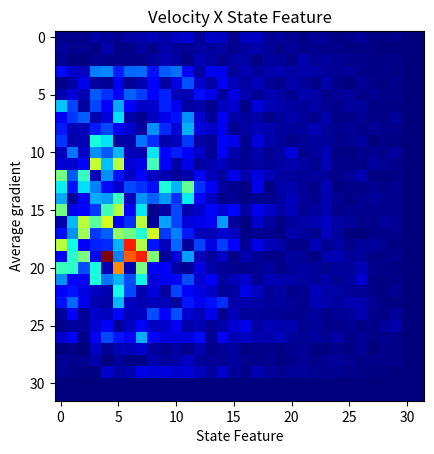
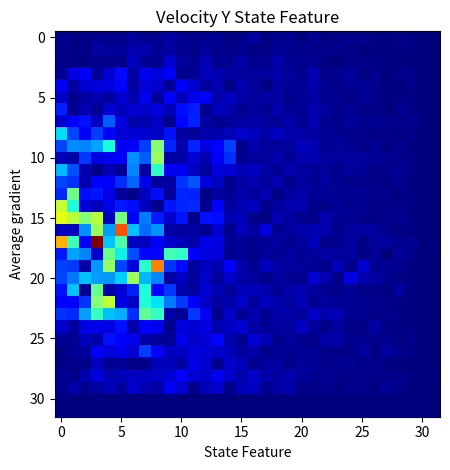
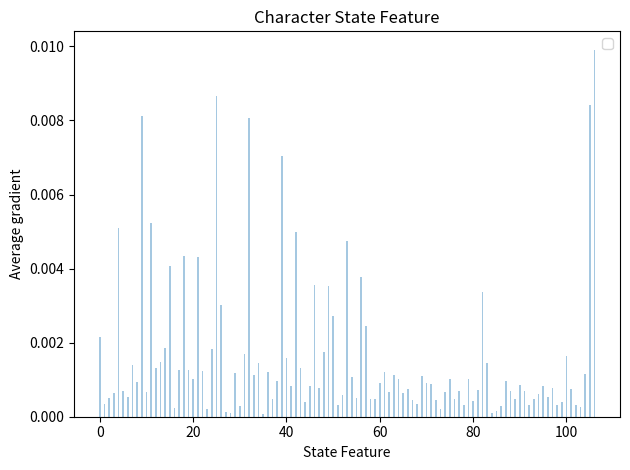

Python code for these plots, in order:

"""
Bar chart demo with pairs of bars grouped for easy comparison.
"""
from mpl_toolkits.mplot3d import Axes3D
import numpy as np
import matplotlib.pyplot as plt
import matplotlib.colors as colors
import matplotlib.cm as cm

bar_width = 0.35
terrain_shape = [32,32]
opacity = 0.4

grad = [5.32980448e-05, 5.70840421e-05, 3.91542671e-05, 1.40217424e-04,
        1.13397153e-04, 7.59279574e-05, 1.48370003e-04, 1.79940413e-04,
        2.16309287e-04, 1.73614448e-04, 2.64134229e-04, 3.18901235e-04,
        1.14300594e-04, 2.96843646e-04, 2.76675506e-04, 6.67087515e-05,
        2.57161504e-04, 2.54433311e-04, 9.38530429e-05, 1.13769645e-04,
        7.88556572e-05, 4.46248268e-05, 1.04513922e-04, 1.02636295e-04,
        2.11947063e-05, 5.67519819e-05, 8.92480966e-05, 1.91589297e-05,
        2.46990003e-05, 4.37672788e-05, 0.00000000e+00, 0.00000000e+00,
        1.05848354e-04, 8.57498526e-05, 7.74037035e-05, 2.40306599e-05,
        1.77451439e-04, 5.00584647e-05, 3.56434139e-05, 1.23646591e-04,
        6.11239448e-05, 1.88715130e-04, 1.19028053e-04, 1.01633959e-04,
        1.30021188e-04, 1.27096617e-04, 1.48809631e-04, 7.92009741e-05,
        1.32135814e-04, 1.85614495e-04, 1.01780795e-04, 3.58699908e-05,
        1.06198386e-04, 4.94152700e-05, 8.41774454e-05, 6.95724229e-05,
        6.66807900e-05, 2.52683840e-05, 2.52977279e-05, 3.32659438e-05,
        1.64043850e-05, 1.27108497e-05, 0.00000000e+00, 0.00000000e+00,
        7.64001670e-05, 3.21262341e-05, 1.38920268e-05, 8.71596712e-05,
        5.59190739e-05, 6.25432076e-05, 6.88273212e-05, 5.45950752e-05,
        1.26686966e-04, 2.06675861e-04, 1.55948990e-04, 4.24719983e-05,
        2.26527292e-04, 1.52860812e-04, 5.41370682e-05, 1.56540089e-04,
        1.49043655e-04, 2.91421402e-05, 1.36997012e-04, 1.10322915e-04,
        5.00277674e-05, 1.78660121e-04, 1.02136677e-04, 1.26240921e-04,
        1.03926701e-04, 5.84347908e-05, 5.85939015e-05, 3.33350145e-05,
        3.60308222e-05, 4.16126277e-05, 0.00000000e+00, 0.00000000e+00,
        6.05135283e-04, 3.15093203e-04, 2.62368325e-04, 1.12117105e-03,
        1.16896327e-03, 6.88922184e-04, 1.02262932e-03, 1.04374602e-03,
        6.39558595e-04, 9.69631481e-04, 1.05549698e-03, 5.54145430e-04,
        1.41536060e-04, 4.41790879e-04, 4.26780462e-04, 1.20516997e-04,
        1.94755426e-04, 1.29858643e-04, 1.69034000e-04, 1.98981565e-04,
        1.45064652e-04, 1.58870782e-04, 1.61637348e-04, 9.58838136e-05,
        9.46035434e-05, 1.22300306e-04, 5.22127157e-05, 3.41704981e-05,
        4.19983153e-05, 2.45101673e-05, 0.00000000e+00, 0.00000000e+00,
        5.43212482e-05, 1.51615241e-04, 4.26862563e-04, 1.06938620e-04,
        8.78216451e-05, 4.49063315e-04, 7.20125900e-05, 2.04118405e-04,
        5.62801957e-04, 1.55003421e-04, 3.92559654e-04, 9.24233580e-04,
        3.09178780e-04, 1.67980630e-04, 4.66796337e-04, 2.29613317e-04,
        1.42434234e-04, 2.44829454e-04, 9.24205669e-05, 6.47360357e-05,
        1.71722888e-04, 1.08941538e-04, 4.66098390e-05, 2.09105812e-04,
        4.02265214e-05, 1.26982850e-05, 9.27373549e-05, 5.06522811e-05,
        2.89853306e-05, 6.29143542e-05, 0.00000000e+00, 0.00000000e+00,
        1.90882405e-04, 3.63509287e-04, 2.06716417e-04, 9.58528661e-04,
        7.70916697e-04, 5.43098256e-04, 9.82609927e-04, 8.40673514e-04,
        5.45236864e-04, 7.02937832e-04, 2.20736372e-04, 1.97144196e-04,
        6.13708689e-04, 4.07450338e-04, 1.25109058e-04, 3.79488309e-04,
        2.02922558e-04, 9.32330222e-05, 2.02867464e-04, 1.57562405e-04,
        7.03081023e-05, 1.85116034e-04, 1.42453689e-04, 5.87495197e-05,
        1.00561629e-04, 1.13199880e-04, 4.66714118e-05, 7.05122875e-05,
        3.77801989e-05, 4.23597012e-05, 0.00000000e+00, 0.00000000e+00,
        1.43316726e-03, 8.75075231e-04, 1.24451806e-04, 8.72281438e-04,
        5.50047786e-04, 1.30532170e-03, 5.16050495e-04, 2.88556010e-04,
        3.11326643e-04, 7.11570086e-04, 4.45291051e-04, 1.40566815e-04,
        1.79306546e-04, 6.43862732e-05, 2.63692025e-04, 3.07363749e-04,
        3.59631485e-05, 3.53509589e-04, 2.10461454e-04, 1.83710959e-04,
        1.25292354e-04, 1.21076926e-04, 1.52556138e-04, 8.08380428e-05,
        6.88275177e-05, 1.15007308e-04, 1.15662311e-04, 1.77735583e-05,
        4.05017454e-05, 3.37461315e-05, 0.00000000e+00, 0.00000000e+00,
        4.83223790e-04, 8.01698479e-04, 9.73774469e-04, 2.00700917e-04,
        3.77980934e-04, 1.55257178e-03, 1.72422049e-04, 7.32331464e-05,
        2.75925209e-04, 4.30005137e-04, 6.32905168e-04, 1.19936443e-03,
        3.17080034e-04, 1.18042699e-04, 4.87507117e-04, 1.60116178e-04,
        1.25789345e-04, 1.74819521e-04, 4.38522511e-05, 1.10166664e-04,
        1.60868804e-04, 1.10620633e-04, 6.15422541e-05, 1.83881086e-04,
        3.62013707e-05, 4.54310721e-05, 9.60015532e-05, 4.85564487e-05,
        4.98897280e-05, 1.12679139e-04, 0.00000000e+00, 0.00000000e+00,
        6.82319631e-04, 2.21211696e-04, 2.19903988e-04, 6.78486249e-04,
        8.91957898e-04, 4.51631233e-04, 3.24236142e-04, 1.24401893e-04,
        1.19861611e-03, 7.35877315e-04, 3.39986553e-04, 1.34290382e-03,
        3.55192664e-04, 2.96881335e-04, 4.45726007e-04, 9.17747311e-05,
        1.40835633e-04, 2.12306317e-04, 1.79527517e-04, 1.16950512e-04,
        1.19954500e-04, 1.25149672e-04, 2.16593471e-04, 1.05444095e-04,
        7.54214416e-05, 8.91279706e-05, 3.50680821e-05, 9.72688431e-05,
        5.83523797e-05, 6.72357928e-05, 0.00000000e+00, 0.00000000e+00,
        7.88802281e-04, 2.00318143e-04, 2.17424924e-04, 1.71417231e-03,
        1.57015992e-03, 1.31064502e-04, 1.58393319e-04, 1.07936363e-03,
        7.63189048e-04, 1.77797221e-04, 2.43838775e-04, 8.19329405e-04,
        1.55896967e-04, 9.76620649e-05, 5.27373573e-04, 4.19037795e-04,
        8.46480034e-05, 3.61852057e-04, 1.76794056e-04, 1.05182815e-04,
        5.68785144e-05, 9.40328173e-05, 1.38545482e-04, 1.32960573e-04,
        6.68098946e-05, 7.79239417e-05, 1.25532824e-04, 1.56179303e-05,
        4.40359545e-05, 3.34577853e-05, 0.00000000e+00, 0.00000000e+00,
        2.45439063e-04, 1.08375156e-03, 2.75702158e-04, 1.19667954e-03,
        9.56007163e-04, 1.38142600e-03, 2.13163861e-04, 2.06514436e-04,
        1.57785835e-03, 5.10478800e-04, 6.88567699e-04, 4.70650673e-04,
        2.98497180e-04, 1.03486025e-04, 5.18125831e-04, 1.78632181e-04,
        8.21632348e-05, 1.86179182e-04, 7.36732109e-05, 1.42610807e-04,
        3.72308772e-04, 6.34156895e-05, 1.15455354e-04, 2.12429033e-04,
        3.03401466e-05, 2.58281198e-05, 6.36542172e-05, 7.40059404e-05,
        5.78984836e-05, 1.32022775e-04, 0.00000000e+00, 0.00000000e+00,
        3.38825834e-04, 2.97029183e-04, 5.93069941e-04, 2.63625965e-03,
        1.41804165e-03, 2.58890772e-03, 3.39994120e-04, 4.09638771e-04,
        1.94231456e-03, 5.25064534e-04, 1.50640903e-04, 4.07481624e-04,
        1.29272070e-04, 1.99856193e-04, 2.50601064e-04, 1.33415160e-04,
        9.58831806e-05, 1.46102786e-04, 1.20578246e-04, 1.48432242e-04,
        1.83260840e-04, 1.47662984e-04, 8.42915833e-05, 2.20679867e-04,
        6.95217459e-05, 6.17288169e-05, 3.63469335e-05, 1.17508098e-04,
        7.63069329e-05, 6.27141271e-05, 0.00000000e+00, 0.00000000e+00,
        2.19542766e-03, 9.58225166e-04, 1.86000695e-03, 2.26145377e-04,
        1.19690585e-03, 6.38141355e-04, 2.79995380e-04, 5.16140950e-04,
        2.48542725e-04, 1.99417686e-04, 1.04353712e-04, 1.67838152e-04,
        5.28207573e-04, 2.40846028e-04, 1.28862492e-04, 4.24016413e-04,
        1.95327317e-04, 3.85149790e-04, 2.10999133e-04, 1.38340620e-04,
        1.10320230e-04, 9.99412441e-05, 1.26370214e-04, 1.09162916e-04,
        3.76972421e-05, 9.20594684e-05, 1.94177817e-04, 2.55266041e-05,
        3.44293767e-05, 2.38274351e-05, 0.00000000e+00, 0.00000000e+00,
        1.61426375e-03, 6.45080581e-04, 1.55694119e-03, 1.12855912e-03,
        5.99047286e-04, 3.00684711e-04, 8.87262635e-04, 7.77592824e-04,
        6.18608959e-04, 1.71773683e-03, 1.36237079e-03, 2.10925145e-03,
        7.85836193e-04, 4.62528056e-04, 1.55278496e-04, 8.55636172e-05,
        3.42927196e-05, 4.03688813e-04, 3.25003930e-05, 1.59573363e-04,
        1.92385036e-04, 9.47422304e-05, 4.99939633e-05, 2.16817862e-04,
        2.49297391e-05, 4.49767467e-05, 5.15696956e-05, 7.03174228e-05,
        4.16297735e-05, 8.40970897e-05, 0.00000000e+00, 0.00000000e+00,
        1.29779766e-03, 9.14549819e-05, 4.69983352e-04, 1.31857989e-03,
        1.24761136e-03, 1.89003802e-03, 2.52819882e-04, 1.19407533e-03,
        9.93446331e-04, 1.24156789e-03, 7.84550793e-04, 1.60522142e-03,
        5.76747756e-04, 2.74790684e-04, 6.56002376e-05, 9.66090083e-05,
        3.64186817e-05, 7.86273813e-05, 7.24648417e-05, 1.35248672e-04,
        2.47867923e-04, 1.15476767e-04, 6.67551503e-05, 1.92875959e-04,
        7.32774715e-05, 2.13529493e-05, 7.18034426e-05, 1.18817763e-04,
        8.34682578e-05, 8.16355241e-05, 0.00000000e+00, 0.00000000e+00,
        2.17736722e-03, 4.13798058e-04, 5.90912532e-04, 8.13463237e-04,
        1.93208188e-03, 2.54370575e-03, 5.36239182e-04, 1.59225450e-03,
        6.65338157e-05, 1.56803493e-04, 8.80513398e-04, 1.94918699e-04,
        3.09062685e-04, 5.86307084e-04, 3.34579236e-04, 5.90724754e-04,
        1.49646628e-04, 4.30147134e-04, 2.82268476e-04, 1.69851148e-04,
        2.39547371e-04, 9.13825133e-05, 1.39046926e-04, 2.00777591e-04,
        5.34018000e-05, 8.30514400e-05, 8.23296577e-05, 7.19842064e-05,
        7.95818050e-05, 7.45877842e-05, 0.00000000e+00, 0.00000000e+00,
        1.77322087e-04, 1.38308387e-03, 2.58364319e-03, 2.05605500e-03,
        2.74299039e-03, 4.85941418e-04, 7.71919906e-04, 2.58212374e-03,
        9.81326884e-05, 1.28247146e-03, 8.71821365e-04, 3.54168413e-04,
        4.09708940e-04, 4.73603897e-04, 1.24515907e-03, 1.26206462e-04,
        3.47651840e-05, 3.06079863e-04, 1.32770147e-04, 5.02381663e-05,
        1.17057498e-04, 1.57736082e-04, 1.89602113e-04, 2.77571933e-04,
        1.48996492e-04, 1.19550474e-04, 5.39485081e-05, 6.56965785e-05,
        1.10233086e-04, 9.87759049e-05, 0.00000000e+00, 0.00000000e+00,
        6.17314363e-04, 1.20840571e-03, 2.43988447e-03, 8.14703759e-04,
        9.83223901e-04, 2.37581623e-03, 2.17992859e-03, 1.75316480e-03,
        2.72476627e-03, 8.20187503e-04, 1.12966727e-03, 6.70663489e-04,
        2.48237367e-04, 2.15578548e-04, 3.30041308e-04, 2.65390787e-04,
        3.97728909e-05, 8.69832220e-05, 8.08983241e-05, 2.60856523e-05,
        1.61664211e-04, 1.06887463e-04, 8.22950824e-05, 2.61940295e-04,
        1.31268229e-04, 1.47724422e-05, 1.41502651e-05, 4.82978139e-05,
        4.11425826e-05, 5.41226691e-05, 0.00000000e+00, 0.00000000e+00,
        2.58391327e-03, 1.66604260e-03, 4.86897916e-04, 7.03015598e-04,
        7.48348772e-04, 1.35267444e-03, 3.93749075e-03, 2.52839201e-03,
        6.54876698e-04, 2.33517247e-04, 1.02400198e-03, 1.05261555e-04,
        8.48999014e-04, 3.95472482e-04, 8.36548745e-04, 5.65612339e-04,
        9.41631224e-05, 4.14834154e-04, 2.28630684e-04, 1.80400719e-04,
        6.31719813e-05, 5.56189370e-05, 2.13309904e-04, 7.96947133e-05,
        1.47555300e-04, 6.87532738e-05, 1.19352459e-04, 1.33016365e-04,
        7.62910422e-05, 3.46853340e-05, 0.00000000e+00, 0.00000000e+00,
        5.42627473e-04, 1.79900194e-03, 2.24013091e-03, 4.67685983e-04,
        4.48472239e-03, 1.12735038e-03, 3.62803158e-03, 3.92796751e-03,
        2.26345053e-03, 1.20300436e-04, 3.56797769e-04, 1.25405565e-03,
        2.43714603e-04, 1.10943482e-04, 2.96609447e-04, 5.08338708e-05,
        1.87981495e-04, 9.13281110e-05, 5.11182407e-05, 6.57550336e-05,
        1.33840294e-04, 1.00308454e-04, 3.00769061e-05, 1.91192259e-04,
        2.27187382e-04, 1.10919929e-04, 1.12782676e-04, 4.16423645e-05,
        4.35508191e-05, 5.31547703e-05, 0.00000000e+00, 0.00000000e+00,
        1.87827891e-03, 1.81751687e-03, 9.10015835e-04, 1.68260664e-03,
        2.09406775e-04, 3.40400636e-03, 2.08838610e-04, 2.22641649e-03,
        4.86409815e-04, 5.14443615e-04, 1.41271463e-04, 1.03285500e-04,
        3.83715698e-04, 1.62752054e-04, 9.90409026e-05, 8.05489981e-05,
        5.62626956e-05, 8.40866487e-05, 1.26134444e-04, 4.49923718e-05,
        1.16590942e-04, 1.34059286e-04, 1.12532245e-04, 7.30702814e-05,
        1.22171463e-04, 1.06223415e-04, 2.16341097e-04, 6.02921864e-05,
        4.51872656e-05, 3.38731916e-05, 0.00000000e+00, 0.00000000e+00,
        1.19157007e-03, 5.71592886e-04, 4.56767739e-04, 1.73425698e-03,
        1.07890519e-03, 1.36249443e-03, 8.97432619e-04, 1.66030216e-03,
        3.65964748e-04, 4.51292755e-04, 5.61231631e-04, 9.04077897e-04,
        3.18167615e-04, 4.77036898e-04, 1.38153831e-04, 2.23713272e-04,
        2.94344034e-04, 1.00217032e-04, 2.10264465e-04, 1.79475028e-04,
        1.62220094e-04, 1.31517008e-04, 1.18284806e-04, 1.69935622e-04,
        7.59182003e-05, 1.29674590e-04, 3.30607087e-04, 1.98758189e-05,
        3.49404108e-05, 3.52330571e-05, 0.00000000e+00, 0.00000000e+00,
        5.68319054e-04, 6.33252668e-04, 3.89427674e-04, 2.72574893e-04,
        1.85932469e-04, 1.67599262e-03, 8.84115114e-04, 1.90589039e-04,
        3.66770226e-04, 1.57459304e-04, 8.65182839e-04, 4.93116502e-04,
        3.99312848e-04, 2.96391780e-04, 1.08490058e-04, 1.48168721e-04,
        4.11242887e-04, 2.54004699e-04, 9.27929068e-05, 1.51524320e-04,
        6.12211734e-05, 8.59447246e-05, 2.31135200e-04, 1.73774417e-04,
        1.51928907e-04, 8.90890587e-05, 8.93098331e-05, 4.48227474e-05,
        3.18499551e-05, 7.73429419e-05, 0.00000000e+00, 0.00000000e+00,
        6.36026554e-04, 1.02975313e-03, 4.50842432e-04, 1.85147757e-04,
        1.56231312e-04, 1.37200987e-03, 2.50037818e-04, 2.03219621e-04,
        2.41782778e-04, 2.19906738e-04, 1.12781257e-04, 6.53974945e-04,
        4.51701169e-04, 6.21253799e-04, 7.60405383e-04, 1.85169862e-04,
        1.90793828e-04, 1.67698890e-04, 1.08201988e-04, 1.26254134e-04,
        9.66456137e-05, 6.00343737e-05, 2.18104789e-04, 1.86003293e-04,
        1.32881556e-04, 1.95210450e-04, 1.82045798e-04, 8.94262048e-05,
        2.76854462e-05, 2.56439016e-05, 0.00000000e+00, 0.00000000e+00,
        1.05698353e-04, 4.95856744e-04, 9.94459260e-05, 2.82295077e-04,
        2.61382636e-04, 5.84412017e-04, 2.31806713e-04, 2.48560711e-04,
        9.09853610e-04, 5.32458362e-04, 9.12233372e-04, 3.20364401e-04,
        2.37719316e-04, 4.28471423e-04, 8.59086795e-05, 2.20231363e-04,
        1.15612216e-04, 1.08185857e-04, 1.03113976e-04, 1.01099446e-04,
        7.47451340e-05, 8.09495396e-05, 1.27185180e-04, 4.56653252e-05,
        9.92210698e-05, 1.15016446e-04, 1.96984314e-04, 6.08328046e-05,
        3.37418278e-05, 1.05691026e-04, 0.00000000e+00, 0.00000000e+00,
        5.66811541e-05, 1.31743727e-04, 1.11271285e-04, 3.23358545e-04,
        4.97951463e-04, 8.87453789e-05, 2.67979864e-04, 4.96952387e-04,
        2.77823856e-04, 3.14355479e-04, 4.85540979e-04, 1.66203434e-04,
        2.10768878e-04, 9.28266963e-05, 1.59928211e-04, 3.18175938e-04,
        4.09477274e-04, 1.33041307e-04, 2.21909664e-04, 1.87824728e-04,
        2.01337971e-04, 7.05794955e-05, 1.19254910e-04, 6.95567869e-05,
        6.97881333e-05, 7.12720503e-05, 4.87455400e-05, 5.17663793e-05,
        1.13498892e-04, 1.78484624e-04, 0.00000000e+00, 0.00000000e+00,
        3.06823291e-04, 5.03812509e-04, 4.12834124e-05, 4.52128064e-04,
        8.76300444e-04, 6.48825197e-04, 5.16608008e-04, 1.31573959e-03,
        5.11476304e-04, 3.85268650e-04, 3.58996680e-04, 3.83654580e-04,
        5.96352445e-04, 8.45540562e-05, 4.73769032e-04, 2.24761665e-04,
        2.78649182e-04, 1.83953845e-04, 1.85635363e-04, 2.56097061e-04,
        1.09232220e-04, 9.10622257e-05, 1.25700972e-04, 7.03457117e-05,
        1.69105289e-04, 6.19522543e-05, 9.71859699e-05, 4.59130169e-05,
        6.40869912e-05, 3.67038956e-05, 0.00000000e+00, 0.00000000e+00,
        1.66295140e-05, 3.20652143e-05, 1.38112355e-05, 2.69892160e-04,
        8.17422333e-05, 2.25412528e-04, 2.41219590e-04, 2.88840180e-04,
        1.25563252e-04, 8.46818730e-05, 1.40694945e-04, 5.42352645e-05,
        1.82321455e-04, 5.04629097e-05, 9.11074749e-05, 1.35803202e-04,
        3.46789166e-05, 6.58421632e-05, 5.53354403e-05, 2.81629746e-05,
        7.36451693e-05, 1.02177342e-04, 2.26946759e-05, 2.75691345e-05,
        6.27627014e-05, 3.15187026e-05, 9.64380961e-05, 1.44936412e-05,
        3.87972650e-05, 4.14781825e-05, 0.00000000e+00, 0.00000000e+00,
        1.02816157e-04, 6.41878141e-05, 7.99876143e-05, 1.88134218e-04,
        1.72093187e-05, 1.07564731e-04, 4.45805817e-05, 4.39016694e-05,
        1.81353840e-04, 1.09123081e-04, 1.67042221e-04, 2.66560470e-04,
        1.09120163e-04, 9.49948735e-05, 8.07747347e-05, 1.30144908e-04,
        7.18913579e-05, 6.13397642e-05, 7.87681929e-05, 3.22783781e-05,
        6.20125138e-05, 9.55782234e-05, 3.71967653e-05, 9.56559670e-05,
        1.21628662e-04, 7.22693949e-05, 4.86812096e-05, 4.97617802e-05,
        4.79429400e-05, 3.66714994e-05, 0.00000000e+00, 0.00000000e+00,
        7.01281024e-05, 6.10848510e-05, 2.65532399e-05, 3.36031553e-05,
        2.98349536e-04, 1.52459485e-04, 1.99892471e-04, 4.06130741e-04,
        3.62975465e-04, 3.51158233e-04, 3.23280750e-04, 3.49335663e-04,
        2.42921175e-04, 1.32265792e-04, 3.14569130e-04, 1.08429020e-04,
        5.63448593e-05, 1.97760601e-04, 1.05232437e-04, 7.09485685e-05,
        1.12520567e-04, 1.08109409e-04, 8.68632997e-05, 8.33367158e-05,
        8.25035022e-05, 5.87270151e-05, 3.88538501e-05, 3.28928036e-05,
        2.45382398e-05, 8.72018518e-06, 0.00000000e+00, 0.00000000e+00,
        0.00000000e+00, 0.00000000e+00, 0.00000000e+00, 0.00000000e+00,
        0.00000000e+00, 0.00000000e+00, 0.00000000e+00, 0.00000000e+00,
        0.00000000e+00, 0.00000000e+00, 0.00000000e+00, 0.00000000e+00,
        0.00000000e+00, 0.00000000e+00, 0.00000000e+00, 0.00000000e+00,
        0.00000000e+00, 0.00000000e+00, 0.00000000e+00, 0.00000000e+00,
        0.00000000e+00, 0.00000000e+00, 0.00000000e+00, 0.00000000e+00,
        0.00000000e+00, 0.00000000e+00, 0.00000000e+00, 0.00000000e+00,
        0.00000000e+00, 0.00000000e+00, 0.00000000e+00, 0.00000000e+00,
        0.00000000e+00, 0.00000000e+00, 0.00000000e+00, 0.00000000e+00,
        0.00000000e+00, 0.00000000e+00, 0.00000000e+00, 0.00000000e+00,
        0.00000000e+00, 0.00000000e+00, 0.00000000e+00, 0.00000000e+00,
        0.00000000e+00, 0.00000000e+00, 0.00000000e+00, 0.00000000e+00,
        0.00000000e+00, 0.00000000e+00, 0.00000000e+00, 0.00000000e+00,
        0.00000000e+00, 0.00000000e+00, 0.00000000e+00, 0.00000000e+00,
        0.00000000e+00, 0.00000000e+00, 0.00000000e+00, 0.00000000e+00,
        0.00000000e+00, 0.00000000e+00, 0.00000000e+00, 0.00000000e+00,
        9.74537907e-05, 4.37018753e-05, 8.19259731e-05, 9.05880370e-05,
        8.75595579e-05, 1.04212690e-04, 2.10429062e-04, 1.11251218e-04,
        1.27341875e-04, 2.37790911e-04, 1.19725250e-04, 8.70560689e-05,
        1.37427633e-04, 1.63500896e-04, 5.23435483e-05, 8.25189345e-05,
        2.18981339e-04, 5.00773822e-05, 1.14593204e-04, 1.18494470e-04,
        2.70273104e-05, 1.16242787e-04, 4.84217817e-05, 5.80958877e-05,
        1.09971952e-04, 6.66518390e-05, 4.59603543e-05, 4.29280990e-05,
        6.38512138e-05, 3.31152551e-05, 0.00000000e+00, 0.00000000e+00,
        7.75936205e-05, 3.59188452e-05, 7.51084008e-05, 2.30829013e-04,
        1.68453713e-04, 1.41969387e-04, 2.92082783e-04, 2.82107299e-04,
        1.46922714e-04, 2.18113957e-04, 1.11308087e-04, 9.92131172e-05,
        1.75285080e-04, 8.80574298e-05, 6.87862921e-05, 1.38738120e-04,
        4.30051950e-05, 6.85164778e-05, 1.45037004e-04, 1.29331180e-04,
        6.34170283e-05, 7.36615621e-05, 1.07724845e-04, 1.06200408e-04,
        3.65823762e-05, 2.02691826e-05, 4.98448208e-05, 2.36067863e-05,
        4.57017995e-05, 2.99961757e-05, 0.00000000e+00, 0.00000000e+00,
        7.54271387e-05, 3.36817284e-05, 2.78258158e-05, 9.10180606e-05,
        6.21911313e-05, 6.94381233e-05, 4.12819703e-04, 1.21540463e-04,
        9.02219253e-05, 5.05678821e-04, 1.95068016e-04, 1.22182886e-04,
        3.47689231e-04, 1.27188250e-04, 1.23173886e-04, 2.50168290e-04,
        9.03725740e-05, 1.30927525e-04, 2.70867196e-04, 1.12482427e-04,
        9.66792722e-05, 1.33361784e-04, 4.24377758e-05, 2.62526028e-05,
        7.42480333e-05, 5.87477371e-05, 5.39231514e-05, 4.03020822e-05,
        1.05309591e-05, 1.68013194e-05, 0.00000000e+00, 0.00000000e+00,
        1.17691627e-04, 6.24131237e-04, 8.64920730e-04, 1.53139830e-04,
        5.47769247e-04, 9.64929059e-04, 2.34883904e-04, 7.00636359e-04,
        5.69325173e-04, 7.25098827e-04, 8.60340806e-05, 1.54273512e-04,
        3.62712104e-04, 3.21208587e-04, 2.03450458e-04, 1.77930880e-04,
        2.12306608e-04, 2.13930136e-04, 2.64373259e-04, 1.83863332e-04,
        1.17700700e-04, 3.27004353e-04, 6.61614249e-05, 1.35676484e-04,
        1.73088425e-04, 4.07541193e-05, 1.05196617e-04, 2.29736706e-05,
        9.69643588e-05, 6.77328135e-05, 0.00000000e+00, 0.00000000e+00,
        7.38694391e-04, 2.37290689e-04, 4.95351269e-04, 5.67792100e-04,
        5.98581275e-04, 9.41034872e-04, 2.36070293e-04, 5.54541650e-04,
        4.92052583e-04, 1.59505013e-04, 8.30382691e-04, 5.05600823e-04,
        1.93344997e-04, 3.21424828e-04, 8.24887247e-05, 3.22827051e-04,
        1.70129832e-04, 4.86706522e-05, 2.07321151e-04, 1.40439864e-04,
        1.40063567e-04, 2.53328122e-04, 1.62302982e-04, 6.78740762e-05,
        1.52043111e-04, 1.51260567e-04, 8.61401277e-05, 4.41863449e-05,
        2.58356940e-05, 5.64420880e-05, 0.00000000e+00, 0.00000000e+00,
        4.50873777e-04, 1.17990196e-04, 2.01741437e-04, 3.06124304e-04,
        2.10273502e-04, 5.17735200e-04, 2.91756034e-04, 6.85388164e-04,
        1.86817037e-04, 8.37695785e-04, 3.76675831e-04, 6.72542723e-04,
        7.93065294e-04, 2.93333112e-04, 3.81658407e-04, 2.75877159e-04,
        1.88843231e-04, 2.39114976e-04, 2.49143864e-04, 8.91540185e-05,
        1.42259843e-04, 2.05940771e-04, 1.15048126e-04, 1.17289455e-04,
        7.76613160e-05, 1.46699327e-04, 6.81550082e-05, 3.46322740e-05,
        3.49103466e-05, 5.07656623e-05, 0.00000000e+00, 0.00000000e+00,
        1.11116807e-03, 1.34820337e-04, 3.21403844e-04, 1.56808557e-04,
        5.13241917e-04, 3.66288237e-04, 5.49165939e-04, 4.64509474e-04,
        5.84296009e-04, 3.42895190e-04, 9.89034306e-04, 1.10758899e-03,
        9.09593728e-05, 3.85380816e-04, 2.85237242e-04, 1.26960062e-04,
        2.02813593e-04, 1.26354193e-04, 3.00057494e-04, 1.27777617e-04,
        1.53089204e-04, 2.82766210e-04, 1.99140472e-04, 9.88069442e-05,
        1.44945050e-04, 6.72117385e-05, 6.38194178e-05, 2.41351645e-05,
        1.24476908e-04, 6.77368516e-05, 0.00000000e+00, 0.00000000e+00,
        4.77878697e-04, 8.68757546e-04, 1.01354322e-03, 4.26466635e-04,
        1.54564646e-03, 5.91071963e-04, 3.00899701e-04, 3.30276031e-04,
        4.37701034e-04, 1.12023481e-04, 9.32277762e-04, 1.13510236e-03,
        2.12982530e-04, 1.30643675e-04, 1.71865569e-04, 2.49444362e-04,
        2.27268829e-04, 1.82585834e-04, 1.61734220e-04, 2.69436947e-04,
        1.34983842e-04, 2.88629963e-04, 1.16591815e-04, 9.66267107e-05,
        1.74957255e-04, 1.36768285e-04, 1.38689007e-04, 9.12089890e-05,
        5.57147941e-05, 9.62667327e-05, 0.00000000e+00, 0.00000000e+00,
        2.44704681e-03, 1.37510651e-03, 7.35470268e-04, 1.31125445e-03,
        8.13696417e-04, 5.44504263e-04, 5.30950085e-04, 5.11121470e-04,
        4.38519113e-04, 1.01816771e-03, 2.10619633e-04, 1.62447905e-04,
        2.89869902e-04, 2.89115967e-04, 3.42150597e-04, 4.60442185e-04,
        3.64619831e-04, 2.59101333e-04, 4.32034169e-04, 2.68295349e-04,
        2.62386049e-04, 1.98819253e-04, 1.45251935e-04, 1.31726265e-04,
        8.54321188e-05, 8.56238039e-05, 4.17979936e-05, 5.58141401e-05,
        4.56635535e-05, 5.92010110e-05, 0.00000000e+00, 0.00000000e+00,
        1.37178577e-03, 1.88718748e-03, 1.82478386e-03, 2.04355898e-03,
        2.69486941e-03, 7.18389114e-04, 7.69146602e-04, 1.32699078e-03,
        3.65576008e-03, 1.14638312e-03, 2.79963715e-04, 1.15333742e-03,
        6.29626971e-04, 8.82835477e-04, 1.35725213e-03, 8.65590846e-05,
        3.31272953e-04, 1.93794811e-04, 1.67717721e-04, 2.09811144e-04,
        3.64266773e-04, 3.08685325e-04, 1.18815144e-04, 1.88272024e-04,
        1.36514689e-04, 5.62185814e-05, 1.40153046e-04, 5.07447076e-05,
        1.17734409e-04, 5.38583517e-05, 0.00000000e+00, 0.00000000e+00,
        3.42386425e-04, 2.64104485e-04, 1.29757950e-03, 6.32476178e-04,
        7.33685563e-04, 9.00798070e-04, 1.88856549e-03, 1.54734810e-03,
        3.80979176e-03, 2.01135350e-04, 2.54271057e-04, 5.10757556e-04,
        3.24483321e-04, 7.50251173e-04, 1.22032058e-03, 1.21443431e-04,
        1.67073536e-04, 1.87058555e-04, 2.59279623e-04, 1.59663774e-04,
        2.85563467e-04, 3.04083660e-04, 2.06581128e-04, 1.84639153e-04,
        1.96408932e-04, 1.92914973e-04, 1.39758704e-04, 1.13192946e-04,
        8.93891120e-05, 6.25480679e-05, 0.00000000e+00, 0.00000000e+00,
        2.19612196e-03, 1.45360606e-03, 2.99596286e-04, 8.64728936e-05,
        3.34926677e-04, 1.60357522e-04, 1.82572019e-03, 2.01112576e-04,
        2.89211702e-03, 7.30148400e-04, 7.37959286e-04, 4.42408345e-04,
        1.89736136e-04, 5.87245333e-04, 5.37970103e-04, 3.59830650e-04,
        3.97312193e-04, 2.67833559e-04, 1.51023458e-04, 2.84348265e-04,
        2.11578634e-04, 1.62534954e-04, 1.76375339e-04, 1.04295788e-04,
        1.72519329e-04, 1.45903919e-04, 4.85649362e-05, 1.00877522e-04,
        1.16623618e-04, 6.02035216e-05, 0.00000000e+00, 0.00000000e+00,
        1.38678530e-03, 1.22819643e-03, 2.76019593e-04, 8.87261180e-04,
        7.71037361e-04, 1.21783430e-03, 1.59462588e-03, 6.52304152e-04,
        1.81089476e-04, 2.39884059e-04, 1.23440300e-03, 1.48163887e-03,
        6.10720657e-04, 4.11125948e-04, 8.53485908e-05, 2.38889566e-04,
        3.24301305e-04, 1.73574925e-04, 2.80344568e-04, 9.88001702e-05,
        2.12348314e-04, 1.12765338e-04, 2.04187803e-04, 1.30663524e-04,
        8.30882200e-05, 8.66264454e-05, 5.66775998e-05, 3.35344412e-05,
        1.36085902e-04, 3.95256320e-05, 0.00000000e+00, 0.00000000e+00,
        1.17440370e-03, 3.44944838e-03, 9.99544747e-04, 1.05248974e-03,
        6.45734079e-04, 1.50268665e-04, 7.37106457e-05, 4.25449922e-04,
        9.79010714e-04, 1.72826331e-04, 1.14729849e-03, 1.13455742e-03,
        6.65789994e-05, 1.73174645e-04, 1.56585200e-04, 2.56109139e-04,
        1.92788648e-04, 3.27244779e-04, 5.12861261e-05, 2.13403851e-04,
        2.65937706e-04, 1.56675524e-04, 1.56884853e-04, 1.27542284e-04,
        1.32252942e-04, 1.40618242e-04, 9.40058744e-05, 9.55402356e-05,
        5.17143853e-05, 5.32080740e-05, 0.00000000e+00, 0.00000000e+00,
        4.19061305e-03, 2.74459552e-03, 5.51215780e-04, 3.71295726e-04,
        6.49753725e-04, 1.07831159e-03, 9.83821577e-04, 4.02375415e-04,
        1.10089088e-04, 1.03437412e-03, 1.13887014e-03, 1.17566332e-03,
        9.05846973e-05, 9.14243399e-04, 2.13588704e-04, 3.06300411e-04,
        4.13812348e-04, 9.69849279e-05, 2.18887013e-04, 2.84763053e-04,
        2.85374233e-04, 6.08188711e-05, 5.77239807e-05, 1.64104946e-04,
        1.29609733e-04, 1.35122653e-04, 3.24303692e-05, 7.13331974e-05,
        7.33586785e-05, 4.09240783e-05, 0.00000000e+00, 0.00000000e+00,
        4.44599846e-03, 4.09077667e-03, 3.61388363e-03, 4.06136038e-03,
        3.61582643e-04, 3.52382543e-03, 8.99504637e-04, 1.75249402e-03,
        1.07184914e-03, 4.79939743e-04, 1.03284838e-03, 9.05241104e-05,
        1.01171690e-03, 9.82194673e-04, 3.21242173e-04, 3.41408013e-04,
        9.35331627e-05, 5.39483081e-05, 3.07762064e-04, 2.01750503e-04,
        1.34815986e-04, 1.10134344e-04, 3.30202573e-04, 1.33289679e-04,
        1.35729293e-04, 7.46527803e-05, 3.70132184e-05, 1.08131288e-04,
        1.38076954e-04, 4.49051113e-05, 0.00000000e+00, 0.00000000e+00,
        4.23242745e-04, 4.09605360e-04, 1.91237824e-03, 3.81698832e-03,
        1.97278941e-03, 5.84693672e-03, 2.23560189e-03, 1.64363801e-03,
        1.92272814e-03, 2.52902013e-04, 1.70979212e-04, 2.27122189e-04,
        1.03811304e-04, 5.09339268e-04, 9.61823243e-05, 3.71590519e-04,
        2.01277624e-04, 5.63091598e-04, 1.25037710e-04, 2.18870511e-04,
        2.55117106e-04, 3.21996777e-04, 2.89183838e-04, 1.26441228e-04,
        1.80183299e-04, 2.30546473e-04, 1.84365184e-04, 1.03720282e-04,
        5.50034165e-05, 4.69886763e-05, 0.00000000e+00, 0.00000000e+00,
        5.11977915e-03, 3.04455240e-03, 8.88294424e-04, 7.10826460e-03,
        2.25635478e-03, 3.13910120e-03, 4.07145330e-04, 3.91552079e-04,
        8.63359368e-04, 4.52325214e-04, 3.77135060e-04, 2.51522812e-04,
        6.43542095e-04, 6.27434114e-04, 1.41836703e-04, 1.47693165e-04,
        1.22417739e-04, 1.39072974e-04, 2.09317717e-04, 1.30333719e-04,
        1.82176911e-04, 3.46198911e-04, 1.10026602e-04, 9.53274939e-05,
        2.13686624e-04, 5.39678731e-05, 1.68575003e-04, 1.85517507e-04,
        8.51416917e-05, 1.24463724e-04, 0.00000000e+00, 0.00000000e+00,
        1.07668701e-03, 2.05266383e-03, 1.81988440e-03, 4.95146320e-04,
        3.40122473e-03, 2.60079396e-03, 1.41796225e-03, 9.29529895e-04,
        9.31892660e-04, 3.08083673e-03, 2.92025879e-03, 7.91326689e-04,
        5.91994845e-04, 5.65640221e-04, 1.33801848e-04, 1.57706541e-04,
        6.43675448e-05, 1.72597967e-04, 1.39778160e-04, 2.08252211e-04,
        1.43343190e-04, 1.84284843e-04, 2.30733131e-04, 1.91900413e-04,
        2.01250921e-04, 2.97922088e-05, 1.66271391e-04, 2.52549471e-05,
        1.71441599e-04, 9.89188484e-05, 0.00000000e+00, 0.00000000e+00,
        1.33611669e-03, 1.29217247e-03, 2.30166173e-04, 1.95476436e-03,
        3.77067621e-03, 1.37797080e-03, 5.72561519e-04, 2.88623502e-03,
        5.49686234e-03, 1.25542865e-03, 9.59204452e-04, 1.70005325e-04,
        4.14900074e-04, 2.84184178e-04, 8.74803925e-04, 2.85009126e-04,
        1.24199621e-04, 4.12345747e-04, 2.32050428e-04, 1.79606010e-04,
        1.91555155e-04, 1.53625748e-04, 8.76214617e-05, 3.67166271e-04,
        9.14251577e-05, 4.94787295e-04, 1.11625384e-04, 1.28469852e-04,
        8.64677859e-05, 4.48003921e-05, 0.00000000e+00, 0.00000000e+00,
        1.37585669e-03, 1.72421092e-03, 2.22287118e-03, 1.98980398e-03,
        1.96219119e-03, 2.34588794e-03, 3.84823512e-03, 2.18345644e-03,
        1.81309914e-03, 2.36922933e-04, 4.39582509e-04, 1.77915179e-04,
        4.64117125e-04, 1.82012911e-04, 4.88207879e-04, 2.70300341e-04,
        2.08518570e-04, 7.75152657e-05, 2.18795991e-04, 1.19608136e-04,
        1.09758112e-04, 5.23786235e-04, 3.30546172e-04, 6.75459087e-05,
        6.10951625e-04, 3.01799271e-04, 2.29548459e-04, 1.18799318e-04,
        6.22963562e-05, 3.39224825e-05, 0.00000000e+00, 0.00000000e+00,
        1.01177604e-03, 2.24989979e-03, 1.34094531e-04, 3.34588345e-03,
        2.52055586e-04, 5.17070643e-04, 1.11685158e-03, 2.73609906e-03,
        8.99171340e-04, 1.26713351e-03, 3.16541322e-04, 1.79180963e-04,
        5.29797690e-04, 3.23756656e-04, 1.88082719e-04, 3.43857711e-04,
        3.72735114e-04, 2.93346617e-04, 1.56483016e-04, 2.73446873e-04,
        3.17729195e-04, 2.18032626e-04, 1.17151234e-04, 7.37242444e-05,
        1.50396008e-04, 6.52677627e-05, 7.35926296e-05, 3.35597251e-05,
        2.05640084e-04, 4.99854141e-05, 0.00000000e+00, 0.00000000e+00,
        7.83271098e-04, 8.07476637e-04, 1.26367109e-03, 3.66370659e-03,
        4.14519897e-03, 6.16714708e-04, 4.43976343e-04, 2.72702565e-03,
        2.48774420e-03, 1.74757023e-03, 1.30229478e-03, 7.84284435e-04,
        4.32315253e-04, 2.43957227e-04, 2.77105282e-04, 4.50650725e-04,
        2.04348602e-04, 3.70427355e-04, 3.14257049e-04, 2.11226012e-04,
        3.38152371e-04, 1.13558432e-04, 2.04696524e-04, 1.25209161e-04,
        1.40301257e-04, 1.15164534e-04, 9.54272691e-05, 5.90382588e-05,
        4.16336952e-05, 5.41848240e-05, 0.00000000e+00, 0.00000000e+00,
        1.22293399e-03, 1.17043999e-03, 2.00416334e-03, 2.96585122e-03,
        2.22525373e-03, 2.12920574e-03, 1.21474895e-03, 3.30738002e-03,
        2.93015526e-03, 2.39414439e-04, 1.62713084e-04, 1.28858793e-03,
        7.28882616e-04, 8.83073517e-05, 4.48530074e-04, 1.49894549e-04,
        3.12225544e-04, 1.57564631e-04, 2.70336081e-04, 2.70914083e-04,
        1.85314726e-04, 4.24940401e-04, 2.85888993e-04, 3.50161077e-04,
        1.25712686e-04, 1.33338166e-04, 3.64108018e-05, 1.03704311e-04,
        5.47320233e-05, 5.16686632e-05, 0.00000000e+00, 0.00000000e+00,
        4.83179756e-04, 2.14814267e-04, 6.19474682e-04, 6.39544975e-04,
        6.18230086e-04, 1.00792584e-03, 2.85636255e-04, 8.23914015e-04,
        6.97731622e-04, 1.21247540e-04, 5.79960528e-04, 5.01419825e-04,
        6.24973443e-04, 3.26865207e-04, 3.92148650e-04, 5.23324998e-04,
        2.40381065e-04, 1.43598634e-04, 2.01757503e-04, 2.04028765e-04,
        4.07381449e-04, 1.79694049e-04, 8.09257763e-05, 1.97419882e-04,
        8.00079797e-05, 4.51661654e-05, 2.23876748e-04, 2.96541548e-05,
        4.09697968e-05, 3.49931834e-05, 0.00000000e+00, 0.00000000e+00,
        1.56569629e-04, 1.33537207e-04, 3.76959593e-04, 2.50084966e-04,
        1.00314582e-03, 8.44469178e-04, 6.58099365e-04, 2.75336031e-04,
        1.57882576e-04, 1.62881595e-04, 6.82577782e-04, 4.70102008e-04,
        5.43688540e-04, 8.17481545e-04, 3.03861569e-04, 1.22140307e-04,
        5.38285472e-04, 3.52752744e-04, 1.27388354e-04, 1.81681346e-04,
        1.04905332e-04, 8.05640666e-05, 2.75980594e-04, 2.67623836e-04,
        1.31111854e-04, 1.34701535e-04, 7.41591139e-05, 1.30752422e-04,
        4.89454833e-05, 1.05488856e-04, 0.00000000e+00, 0.00000000e+00,
        5.47453092e-05, 1.50583743e-04, 1.73551191e-04, 7.68754049e-04,
        5.76424063e-04, 6.64462917e-04, 5.02267911e-04, 1.32768066e-03,
        8.86459311e-04, 4.12516558e-04, 4.27455292e-04, 5.83393325e-04,
        5.26274496e-04, 4.84902295e-04, 3.82328493e-04, 1.96169349e-04,
        2.76519830e-04, 1.09441957e-04, 1.55359856e-04, 1.33218913e-04,
        1.39342126e-04, 1.56719543e-04, 9.30041424e-05, 7.22657278e-05,
        7.72948479e-05, 2.01269722e-04, 7.76948364e-05, 2.00748589e-04,
        8.92342578e-05, 5.33672392e-05, 0.00000000e+00, 0.00000000e+00,
        4.81866882e-05, 8.71438097e-05, 8.07921970e-05, 3.91607580e-04,
        1.29920401e-04, 1.55152404e-04, 5.03698393e-05, 1.02081824e-04,
        3.75260017e-04, 3.52221250e-04, 2.25820360e-04, 6.45935477e-04,
        5.06716606e-04, 1.38364980e-04, 4.60681622e-04, 3.48687230e-04,
        8.57618943e-05, 2.02297422e-04, 1.94406748e-04, 7.82122370e-05,
        1.81720781e-04, 1.48448511e-04, 8.03082003e-05, 1.11999725e-04,
        1.14994487e-04, 8.70619042e-05, 1.01964906e-04, 4.60649680e-05,
        1.21828361e-05, 1.10336296e-05, 0.00000000e+00, 0.00000000e+00,
        1.57315153e-04, 6.82243990e-05, 2.79226602e-04, 5.86814072e-04,
        3.22795182e-04, 3.51144583e-04, 4.18874813e-04, 4.29055886e-04,
        4.67505073e-04, 5.31940896e-04, 7.61461386e-04, 5.22301707e-04,
        4.49163315e-04, 7.06058578e-04, 4.51278000e-04, 2.80610286e-04,
        4.99539718e-04, 2.66696239e-04, 2.10175451e-04, 3.20485240e-04,
        1.91156621e-04, 1.21015553e-04, 1.66142127e-04, 9.60525649e-05,
        7.75580338e-05, 8.52480007e-05, 5.91382523e-05, 1.00380370e-04,
        8.25781099e-05, 3.82422259e-05, 0.00000000e+00, 0.00000000e+00,
        9.75785588e-05, 2.67244002e-04, 1.22735961e-04, 2.19521258e-04,
        3.78949859e-04, 2.13672960e-04, 4.50075429e-04, 3.22618958e-04,
        2.26943841e-04, 7.46472972e-04, 5.12587198e-04, 1.04537852e-04,
        3.63704807e-04, 4.52691369e-04, 8.97253631e-05, 3.34640063e-04,
        4.17251082e-04, 1.35853537e-04, 2.46454583e-04, 2.61789188e-04,
        8.32727892e-05, 8.12062353e-05, 1.04570310e-04, 3.56375785e-05,
        8.68473289e-05, 7.54201246e-05, 4.53906141e-05, 1.61167700e-04,
        9.38404410e-05, 2.30392361e-05, 0.00000000e+00, 0.00000000e+00,
        0.00000000e+00, 0.00000000e+00, 0.00000000e+00, 0.00000000e+00,
        0.00000000e+00, 0.00000000e+00, 0.00000000e+00, 0.00000000e+00,
        0.00000000e+00, 0.00000000e+00, 0.00000000e+00, 0.00000000e+00,
        0.00000000e+00, 0.00000000e+00, 0.00000000e+00, 0.00000000e+00,
        0.00000000e+00, 0.00000000e+00, 0.00000000e+00, 0.00000000e+00,
        0.00000000e+00, 0.00000000e+00, 0.00000000e+00, 0.00000000e+00,
        0.00000000e+00, 0.00000000e+00, 0.00000000e+00, 0.00000000e+00,
        0.00000000e+00, 0.00000000e+00, 0.00000000e+00, 0.00000000e+00,
        0.00000000e+00, 0.00000000e+00, 0.00000000e+00, 0.00000000e+00,
        0.00000000e+00, 0.00000000e+00, 0.00000000e+00, 0.00000000e+00,
        0.00000000e+00, 0.00000000e+00, 0.00000000e+00, 0.00000000e+00,
        0.00000000e+00, 0.00000000e+00, 0.00000000e+00, 0.00000000e+00,
        0.00000000e+00, 0.00000000e+00, 0.00000000e+00, 0.00000000e+00,
        0.00000000e+00, 0.00000000e+00, 0.00000000e+00, 0.00000000e+00,
        0.00000000e+00, 0.00000000e+00, 0.00000000e+00, 0.00000000e+00,
        0.00000000e+00, 0.00000000e+00, 0.00000000e+00, 0.00000000e+00,
        2.16165395e-03, 3.55442491e-04, 5.04791620e-04, 6.34800293e-04,
        5.08450111e-03, 7.03414960e-04, 5.45088551e-04, 1.38418144e-03,
        9.30417154e-04, 8.12338386e-03, 6.59396232e-04, 5.23225870e-03,
        1.30428257e-03, 1.48313167e-03, 1.85021223e-03, 4.06568404e-03,
        2.24223390e-04, 1.27230748e-03, 4.32626856e-03, 1.25802972e-03,
        1.01468293e-03, 4.30871220e-03, 1.23686646e-03, 2.13805368e-04,
        1.84159237e-03, 8.67326371e-03, 3.00524547e-03, 1.35458453e-04,
        1.08539076e-04, 1.17323548e-03, 2.89551943e-04, 1.70571532e-03,
        8.06312263e-03, 1.12127501e-03, 1.46017538e-03, 8.42693116e-05,
        1.21311902e-03, 4.71836538e-04, 9.74195660e-04, 7.03253318e-03,
        1.57776952e-03, 8.30698642e-04, 4.98147216e-03, 1.31998281e-03,
        3.95334209e-04, 8.26384232e-04, 3.54529545e-03, 7.83352065e-04,
        1.75657542e-03, 3.52837611e-03, 2.72955140e-03, 3.12840333e-04,
        5.84562658e-04, 4.74719051e-03, 1.07603916e-03, 5.15256368e-04,
        3.78197082e-03, 2.46093492e-03, 4.66098747e-04, 4.73324093e-04,
        9.08789632e-04, 1.20026653e-03, 6.66422711e-04, 1.13455660e-03,
        1.01397489e-03, 6.43523410e-04, 7.38880597e-04, 4.48245060e-04,
        3.37636535e-04, 1.11285062e-03, 9.09778697e-04, 8.71255470e-04,
        4.47201834e-04, 1.99263406e-04, 6.75341638e-04, 1.01556606e-03,
        4.85540018e-04, 7.06954102e-04, 3.10551579e-04, 1.01038837e-03,
        4.11078800e-04, 7.28391344e-04, 3.35910125e-03, 1.45820447e-03,
        1.03941406e-04, 1.61190910e-04, 2.79873406e-04, 9.74501250e-04,
        7.04359903e-04, 4.81687399e-04, 8.58684187e-04, 6.89160603e-04,
        3.25656438e-04, 4.83527780e-04, 6.05352630e-04, 8.16791551e-04,
        5.21825918e-04, 7.77026580e-04, 3.06153408e-04, 3.96935910e-04,
        1.64687610e-03, 7.42643431e-04, 3.17458413e-04, 2.73541897e-04,
        1.16045785e-03, 8.41836166e-03, 9.91045497e-03]

print("Number of state features: ", len(grad))


# Working with multiple figure windows and subplots
import matplotlib.pyplot as plt
import numpy as np

terrain_items = terrain_shape[0]*terrain_shape[1]

ter_ind = 0
_x = np.arange(terrain_shape[0])
_y = np.arange(terrain_shape[1])
_xx, _yy = np.meshgrid(_x, _y)
x, y = _xx.ravel(), _yy.ravel()
top = grad[ter_ind*terrain_items:terrain_items*(ter_ind+1)]
bottom = np.zeros_like(top)
width = depth = 1

fig1 = plt.figure(ter_ind+1)
ax1 = fig1.add_subplot(111)
ax1.set_xlabel('State Feature')
ax1.set_ylabel('Average gradient')
ax1.set_title('Velocity X State Feature')
offset = np.array(top)
fracs = offset.astype(float)/offset.max()
norm = colors.Normalize(fracs.min(), fracs.max())
colour_ = cm.jet(norm(fracs))
# rects1 = ax1.bar3d(x, y, bottom, width, depth, top,
#                 alpha=opacity,
#                 color=colour_,
#                 )
#plt.tight_layout()
plt.imshow(np.reshape(colour_,(32,32,4)))
plt.savefig("input_grads" + str(ter_ind) + ".svg")
plt.savefig("input_grads" + str(ter_ind) + ".png")

ter_ind = 1
top = grad[ter_ind*terrain_items:terrain_items*(ter_ind+1)]
fig1 = plt.figure(ter_ind+1)
# ax1 = fig1.add_subplot(111, projection='2d')
ax1 = fig1.add_subplot(111)
ax1.set_xlabel('State Feature')
ax1.set_ylabel('Average gradient')
ax1.set_title('Velocity Y State Feature')
offset = np.array(top)
fracs = offset.astype(float)/offset.max()
norm = colors.Normalize(fracs.min(), fracs.max())
colour_ = cm.jet(norm(fracs))
# rects1 = ax1.bar3d(x, y, bottom, width, depth, top,
#                 alpha=opacity,
#                 color=colour_,
#                 )
plt.imshow(np.reshape(colour_,(32,32,4)))
plt.tight_layout()
plt.savefig("input_grads" + str(ter_ind) + ".svg")
plt.savefig("input_grads" + str(ter_ind) + ".png")

"""
ter_ind = 2
top = grad[ter_ind*terrain_items:terrain_items*(ter_ind+1)]
fig1 = plt.figure(ter_ind+1)
ax1 = fig1.add_subplot(111, projection='3d')
ax1.set_xlabel('State Feature')
ax1.set_ylabel('Average gradient')
ax1.set_title('Terrain State Feature')
offset = np.array(top)
fracs = offset.astype(float)/offset.max()
norm = colors.Normalize(fracs.min(), fracs.max())
colour_ = cm.jet(norm(fracs))
rects1 = ax1.bar3d(x, y, bottom, width, depth, top,
                 alpha=opacity,
                 color=colour_,
                # cmap=plt.cm.Spectral
                 )
plt.tight_layout()
plt.savefig("input_grads" + str(ter_ind) + ".svg")
plt.savefig("input_grads" + str(ter_ind) + ".png")
"""
plt.figure(4)
plt.xlabel('State Feature')
plt.ylabel('Average gradient')
plt.title('Character State Feature')
index = np.arange(len(grad)- 2*terrain_items)
rects2 = plt.bar(index, grad[2*terrain_items:len(grad) ], bar_width,
                 alpha=opacity,
                 # color='b',
                 )
plt.tight_layout()
plt.savefig("input_grads.svg")
plt.savefig("input_grads.png")

# plt.xticks(index + bar_width / 2, ('A', 'B', 'C', 'D', 'E'))
plt.legend()

plt.tight_layout()
plt.show()

